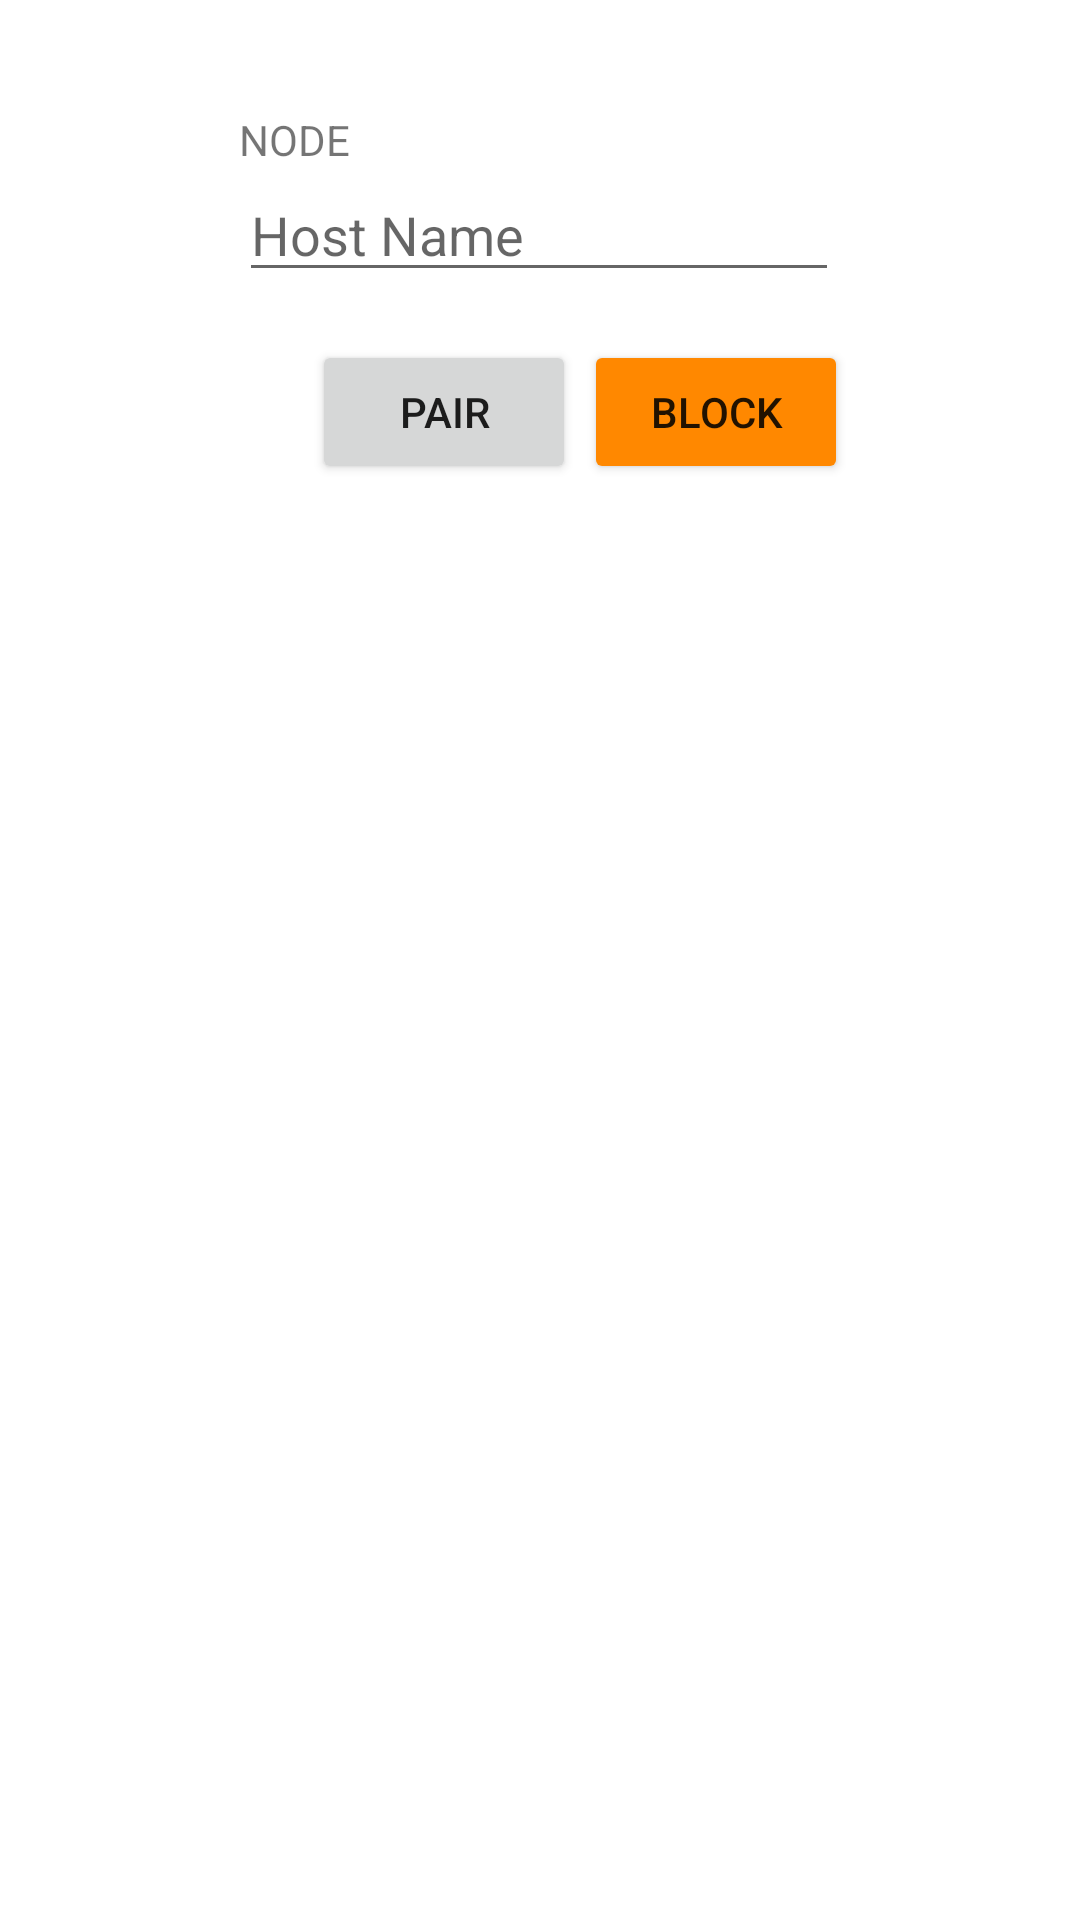

Layout XML and referenced resources for this Android screen:
<!-- AndroidManifest.xml: application theme Theme.NearSample -->
<!-- res/layout/activity_main.xml -->
<?xml version="1.0" encoding="utf-8"?>
<androidx.constraintlayout.widget.ConstraintLayout xmlns:android="http://schemas.android.com/apk/res/android"
    xmlns:app="http://schemas.android.com/apk/res-auto"
    xmlns:tools="http://schemas.android.com/tools"
    android:layout_width="match_parent"
    android:layout_height="match_parent"
    tools:context=".MainActivity">

    <EditText
        android:id="@+id/host_et"
        android:layout_width="200dp"
        android:layout_height="wrap_content"
        android:layout_marginTop="56dp"
        android:hint="Host Name"
        app:layout_constraintEnd_toEndOf="parent"
        app:layout_constraintHorizontal_bias="0.497"
        app:layout_constraintStart_toStartOf="parent"
        app:layout_constraintTop_toTopOf="parent">

    </EditText>

    <Button
        android:id="@+id/connect_bt"
        android:layout_width="wrap_content"
        android:layout_height="wrap_content"
        android:layout_marginStart="104dp"
        android:layout_marginTop="16dp"
        android:text="PAIR"
        app:layout_constraintStart_toStartOf="parent"
        app:layout_constraintTop_toBottomOf="@+id/host_et" />

    <androidx.recyclerview.widget.RecyclerView
        android:id="@+id/usr_recycler"
        android:layout_width="0dp"
        android:layout_height="0dp"
        android:layout_marginTop="8dp"
        app:layout_constraintBottom_toBottomOf="parent"
        app:layout_constraintEnd_toEndOf="parent"
        app:layout_constraintStart_toStartOf="parent"
        app:layout_constraintTop_toBottomOf="@+id/connect_bt" />

    <TextView
        android:id="@+id/textView"
        android:layout_width="wrap_content"
        android:layout_height="wrap_content"
        android:text="NODE"
        app:layout_constraintBottom_toTopOf="@+id/host_et"
        app:layout_constraintStart_toStartOf="@+id/host_et"
        app:layout_constraintTop_toTopOf="parent"
        app:layout_constraintVertical_bias="1.0" />

    <Button
        android:id="@+id/newblock_bt"
        android:layout_width="wrap_content"
        android:layout_height="wrap_content"
        android:layout_marginStart="9dp"
        android:layout_marginTop="16dp"
        android:layout_marginEnd="84dp"
        android:backgroundTint="@android:color/holo_orange_dark"
        android:text="BLOCK"
        app:layout_constraintEnd_toEndOf="parent"
        app:layout_constraintStart_toEndOf="@+id/connect_bt"
        app:layout_constraintTop_toBottomOf="@+id/host_et" />
</androidx.constraintlayout.widget.ConstraintLayout>
<!-- resources referenced by this layout -->
<resources>
  <style name="Theme.NearSample" parent="Theme.MaterialComponents.DayNight.DarkActionBar">
          
          <item name="colorPrimary">@color/purple_500</item>
          <item name="colorPrimaryVariant">@color/purple_700</item>
          <item name="colorOnPrimary">@color/white</item>
          
          <item name="colorSecondary">@color/teal_200</item>
          <item name="colorSecondaryVariant">@color/teal_700</item>
          <item name="colorOnSecondary">@color/black</item>
          
          <item name="android:statusBarColor" tools:targetApi="l">?attr/colorPrimaryVariant</item>
          
      </style>
  <!-- not gathered from this repository: default colours our renderer supplied (Android Studio template values) -->
  <color name="purple_500">#FF6200EE</color>
  <color name="purple_700">#FF3700B3</color>
  <color name="teal_200">#FF03DAC5</color>
  <color name="teal_700">#FF018786</color>
  <color name="black">#FF000000</color>
  <color name="white">#FFFFFFFF</color>
</resources>
